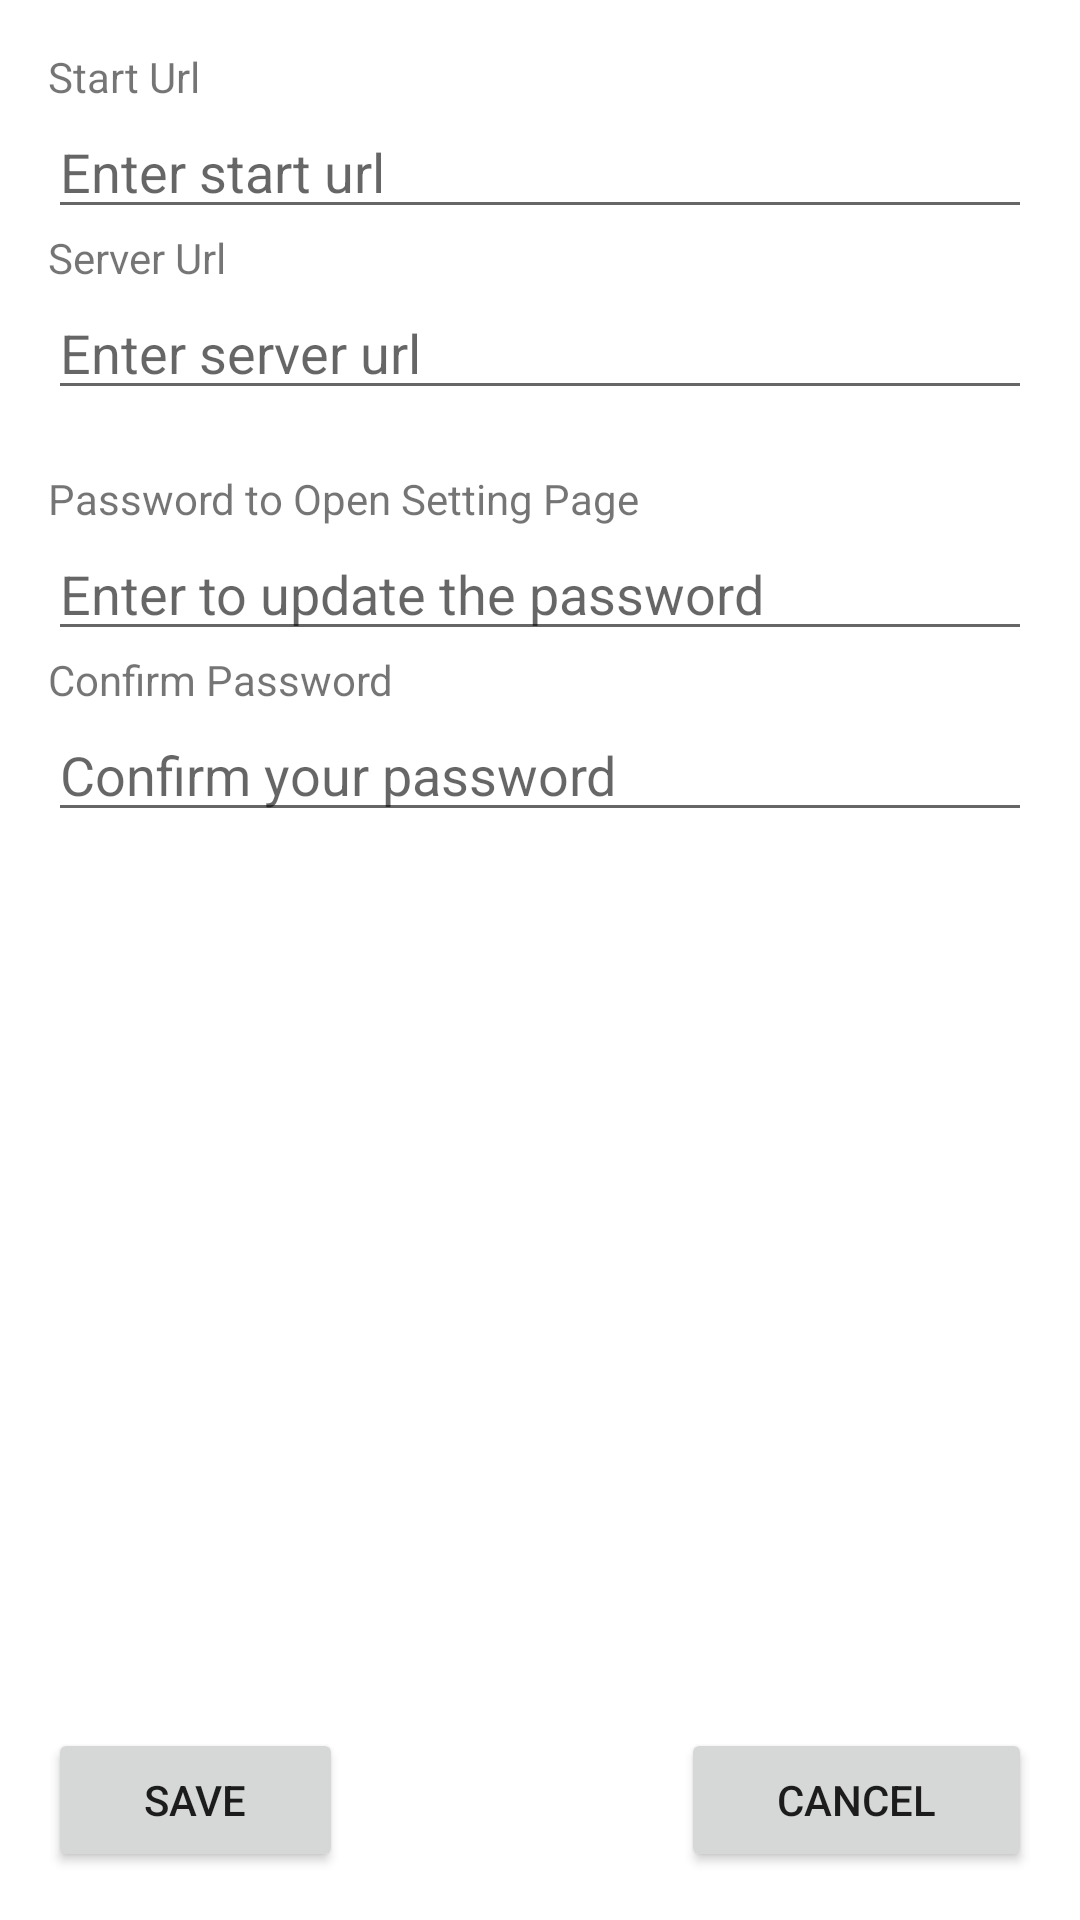

Android layout source for this screen:
<!-- AndroidManifest.xml: application theme Theme.AdminLockTaskTest -->
<!-- res/layout/settings_activity.xml -->
<LinearLayout xmlns:android="http://schemas.android.com/apk/res/android"
    xmlns:app="http://schemas.android.com/apk/res-auto"
    xmlns:tools="http://schemas.android.com/tools"
    android:layout_width="match_parent"
    android:layout_height="match_parent"
    android:orientation="vertical"
    android:padding="16dp"
    tools:context="com.zediot.kiosk.SettingsActivity">

    <TextView
        android:id="@+id/textView2"
        android:layout_width="wrap_content"
        android:layout_height="wrap_content"
        android:text="Start Url" />

    <EditText
        android:id="@+id/startUrlEditText"
        android:layout_width="match_parent"
        android:layout_height="wrap_content"
        android:hint="Enter start url"
        android:inputType="text"
        android:visibility="visible" />

    <TextView
        android:id="@+id/textView"
        android:layout_width="wrap_content"
        android:layout_height="wrap_content"
        android:text="Server Url" />

    <EditText
        android:id="@+id/serverUrlEditText"
        android:layout_width="match_parent"
        android:layout_height="wrap_content"
        android:hint="Enter server url"
        android:inputType="text" />

    <Space
        android:layout_width="match_parent"
        android:layout_height="wrap_content"
        android:background="@color/cardview_shadow_start_color"
        android:backgroundTintMode="screen"
        android:minHeight="20dp" />

    <TextView
        android:id="@+id/textView3"
        android:layout_width="match_parent"
        android:layout_height="wrap_content"
        android:text="Password to Open Setting Page" />

    <EditText
        android:id="@+id/settingPasswordEditText"
        android:layout_width="match_parent"
        android:layout_height="wrap_content"
        android:ems="10"
        android:hint="Enter to update the password"
        android:inputType="textPassword" />

    <TextView
        android:id="@+id/textView4"
        android:layout_width="match_parent"
        android:layout_height="wrap_content"
        android:text="Confirm Password" />

    <EditText
        android:id="@+id/confirmPasswordEditText"
        android:layout_width="match_parent"
        android:layout_height="wrap_content"
        android:ems="10"
        android:hint="Confirm your password"
        android:inputType="textPassword" />

    <Space
        android:layout_width="match_parent"
        android:layout_height="80dp"
        android:clickable="false" />

    <LinearLayout
        android:layout_width="match_parent"
        android:layout_height="match_parent"
        android:baselineAligned="false"
        android:gravity="bottom|center_vertical"
        android:orientation="horizontal">

        <Button
            android:id="@+id/saveButton"
            android:layout_width="wrap_content"
            android:layout_height="wrap_content"
            android:paddingLeft="32dp"
            android:paddingRight="32dp"
            android:text="Save" />

        <Space
            android:layout_width="wrap_content"
            android:layout_height="wrap_content"
            android:layout_weight="1" />

        <Button
            android:id="@+id/cancelButton"
            android:layout_width="wrap_content"
            android:layout_height="wrap_content"
            android:paddingLeft="32dp"
            android:paddingRight="32dp"
            android:text="Cancel" />

    </LinearLayout>

</LinearLayout>
<!-- resources referenced by this layout -->
<resources>
  <style name="Theme.AdminLockTaskTest" parent="Theme.MaterialComponents.DayNight.NoActionBar">
          
          <item name="colorPrimary">@color/purple_500</item>
          <item name="colorPrimaryVariant">@color/purple_700</item>
          <item name="colorOnPrimary">@color/white</item>
          
          <item name="colorSecondary">@color/teal_200</item>
          <item name="colorSecondaryVariant">@color/teal_700</item>
          <item name="colorOnSecondary">@color/black</item>
          
          <item name="android:statusBarColor" tools:targetApi="l">?attr/colorPrimaryVariant</item>
          
      </style>
  <!-- not gathered from this repository: default colours our renderer supplied (Android Studio template values) -->
  <color name="purple_500">#FF6200EE</color>
  <color name="purple_700">#FF3700B3</color>
  <color name="teal_200">#FF03DAC5</color>
  <color name="teal_700">#FF018786</color>
  <color name="black">#FF000000</color>
  <color name="white">#FFFFFFFF</color>
</resources>
